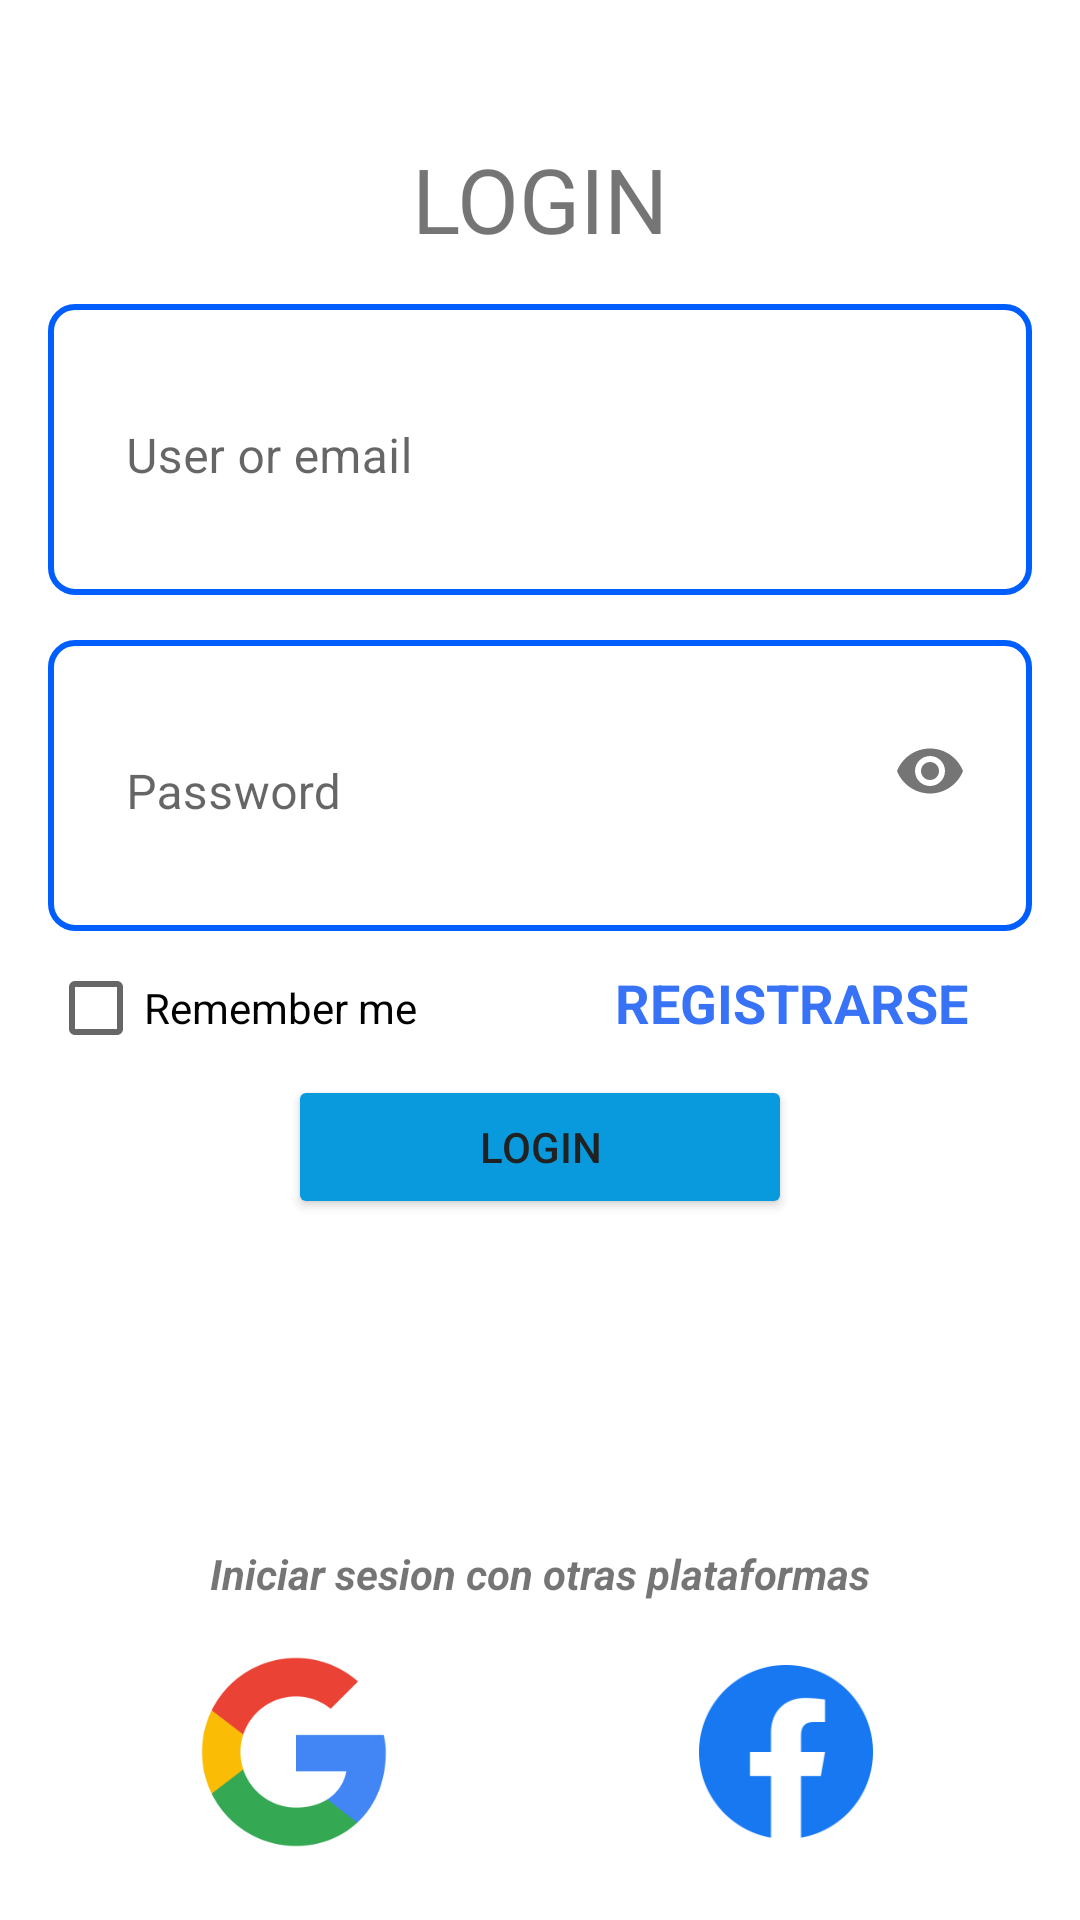

This screen was rendered from an Android layout file. Write that file and the resources it references.
<!-- AndroidManifest.xml: activity theme Theme.Inventory.NoActionBar -->
<!-- res/layout/activity_login.xml -->
<?xml version="1.0" encoding="utf-8"?>
<LinearLayout xmlns:android="http://schemas.android.com/apk/res/android"
    xmlns:app="http://schemas.android.com/apk/res-auto"
    xmlns:tools="http://schemas.android.com/tools"
    android:id="@+id/container"
    android:orientation="vertical"
    android:layout_width="match_parent"
    android:layout_height="match_parent"
    android:paddingLeft="@dimen/activity_horizontal_margin"
    android:paddingTop="@dimen/activity_vertical_margin"
    android:paddingRight="@dimen/activity_horizontal_margin"
    android:paddingBottom="@dimen/activity_vertical_margin"
    tools:context=".ui.login.LoginActivity">

    <TextView
        android:id="@+id/tvTitleLogin"
        android:fontFamily="@font/edarling"
        android:textSize="@dimen/tvLogin_size"
        android:gravity="center"
        android:layout_width="match_parent"
        android:layout_height="wrap_content"
        android:text="@string/loginTitle"
        android:layout_marginTop="@dimen/tvLogin_margin_top"/>

    <com.google.android.material.textfield.TextInputLayout
        android:id="@+id/tilEmail"

        style="@style/HintTextAppareance"
        android:layout_marginTop="@dimen/login_tilUser_margin_top"
        android:layout_width="match_parent"
        android:layout_height="wrap_content"
        app:errorEnabled="true">

        <com.google.android.material.textfield.TextInputEditText
            android:id="@+id/tieEmail"
            android:layout_width="match_parent"
            android:layout_height="wrap_content"
            android:hint="@string/tieUser" />

    </com.google.android.material.textfield.TextInputLayout>

    <com.google.android.material.textfield.TextInputLayout
        android:id="@+id/tilPassword"
        android:layout_width="match_parent"
        style="@style/HintTextAppareance"
        android:layout_marginTop="@dimen/login_tilPassword_margin_top"
        android:layout_height="wrap_content"
        app:endIconMode="password_toggle"
        app:errorEnabled="true">

        <com.google.android.material.textfield.TextInputEditText
            android:id="@+id/tiePassword"
            android:layout_width="match_parent"
            android:layout_height="wrap_content"
            android:hint="@string/tiePassword"
            android:inputType="textPassword" />
    </com.google.android.material.textfield.TextInputLayout>

    <LinearLayout
        android:layout_width="match_parent"
        android:layout_height="wrap_content"
        android:orientation="horizontal">

        <CheckBox
            android:id="@+id/ckRemember"
            android:layout_width="wrap_content"
            android:layout_height="wrap_content"
            android:layout_weight="0.7"
            android:text="@string/ckRemember"
            tools:ignore="TouchTargetSizeCheck" />
        <Button
            android:id="@+id/btnSignUp"
            style="@style/Widget.AppCompat.Button.Borderless"
            android:textColor="@color/blue"
            android:layout_width="wrap_content"
            android:layout_height="wrap_content"
            android:layout_weight="0.3"
            android:text="@string/btnRegistro"
            android:textAllCaps="true"
            android:textStyle="bold"
            android:textAppearance="@style/TextAppearance.AppCompat.Medium"
            />



    </LinearLayout>

    <Button
        android:id="@+id/btnSignIn"
        android:layout_width="match_parent"
        android:layout_height="wrap_content"
        android:layout_gravity="center_horizontal"
        android:layout_marginHorizontal="80dp"
        android:backgroundTint="@color/colorSecondary"

        android:text="@string/btnLogin"
        android:textColor="#212121" />

    <ProgressBar
        android:id="@+id/progress_horizontal"
        style="@style/Widget.AppCompat.ProgressBar.Horizontal"
        android:layout_width="match_parent"
        android:layout_height="0dp"
        android:layout_weight="0.5"
        android:indeterminate="true"
        android:visibility="invisible">

    </ProgressBar>

    <TextView
        android:id="@+id/tvOtherLogin"
        android:layout_width="match_parent"
        android:textStyle="bold|italic"
        android:layout_height="0dp"
        android:layout_weight="0.5"
        android:gravity="bottom|center_horizontal"
        android:paddingBottom="@dimen/otherLogin_padingBottom"
        android:text="@string/tvOtherLogin" />

    <LinearLayout

        android:layout_width="match_parent"
        android:layout_height="wrap_content"
        android:gravity="bottom"
        android:orientation="horizontal">

        <ImageButton
            android:id="@+id/btnGoogle"
            android:layout_width="wrap_content"
            android:layout_height="wrap_content"
            android:layout_weight="1"
            android:background="@color/transparente"
            app:srcCompat="@drawable/ic_google"
            tools:ignore="SpeakableTextPresentCheck" />

        <ImageButton
            android:id="@+id/btnFacebook"
            android:layout_width="wrap_content"
            android:layout_height="match_parent"
            android:layout_weight="1"
            android:background="@color/transparente"
            app:srcCompat="@drawable/ic_facebook"
            tools:ignore="SpeakableTextPresentCheck" />
    </LinearLayout>

</LinearLayout>
<!-- resources referenced by this layout -->
<resources>
  <color name="blue">#3873F7</color>
  <color name="colorSecondary">#089ADD</color>
  <color name="transparente">#0003DAC5</color>
  <dimen name="activity_horizontal_margin">16dp</dimen>
  <dimen name="activity_vertical_margin">16dp</dimen>
  <dimen name="login_tilPassword_margin_top">15dp</dimen>
  <dimen name="login_tilUser_margin_top">15dp</dimen>
  <dimen name="otherLogin_padingBottom">10dp</dimen>
  <dimen name="tvLogin_margin_top">30dp</dimen>
  <dimen name="tvLogin_size">30sp</dimen>
  <!-- drawable ic_facebook: png bitmap (drawable-hdpi, 4080 bytes) -->
  <!-- drawable ic_google: png bitmap (drawable-hdpi, 4942 bytes) -->
  <string name="btnLogin">Login</string>
  <string name="btnRegistro">Registrarse</string>
  <string name="ckRemember">Remember me</string>
  <string name="loginTitle">LOGIN</string>
  <string name="tiePassword">Password</string>
  <string name="tieUser">User or email</string>
  <string name="tvOtherLogin">Iniciar sesion con otras plataformas</string>
  <style name="HintTextAppareance">
          <item name="android:background">@drawable/shape_textinput_layout</item>
          <item name="boxBackgroundMode">none</item>
          <item name="hintTextColor">@color/colorPrimary</item>
      </style>
  <style name="Theme.Inventory.NoActionBar" parent="Theme.Inventory2">
          <item name="android:windowActionBar">false</item>
          <item name="windowNoTitle">true</item>
      </style>
  <!-- drawable shape_textinput_layout (drawable) -->
  <?xml version="1.0" encoding="utf-8"?>
  <shape xmlns:android="http://schemas.android.com/apk/res/android">
  
      <stroke android:width="2dp"
              android:color="@color/colorPrimary"/>
  
      <corners android:radius="8dp"/>
  
      <padding android:left="10dp" android:right="10dp"
               android:bottom="5dp" android:top="5dp"/>
  
  
  </shape>
  <color name="colorPrimary">#005EFF</color>
  <style name="Theme.Inventory2" parent="Theme.MaterialComponents.DayNight.NoActionBar">
          
          <item name="colorPrimary">@color/colorPrimary</item>
          <item name="colorPrimaryVariant">@color/design_default_color_primary_variant</item>
          <item name="colorOnPrimary">@color/white</item>
          
          <item name="colorSecondary">@color/colorSecondary</item>
          <item name="colorSecondaryVariant">@color/green</item>
          <item name="colorOnSecondary">@color/black</item>
          
          <item name="android:statusBarColor">@android:color/transparent</item>
          <item name="android:windowDrawsSystemBarBackgrounds">true</item>
          
      </style>
  <color name="white">#FFFFFFFF</color>
  <color name="green">#04A30C</color>
  <color name="black">#FF000000</color>
</resources>
